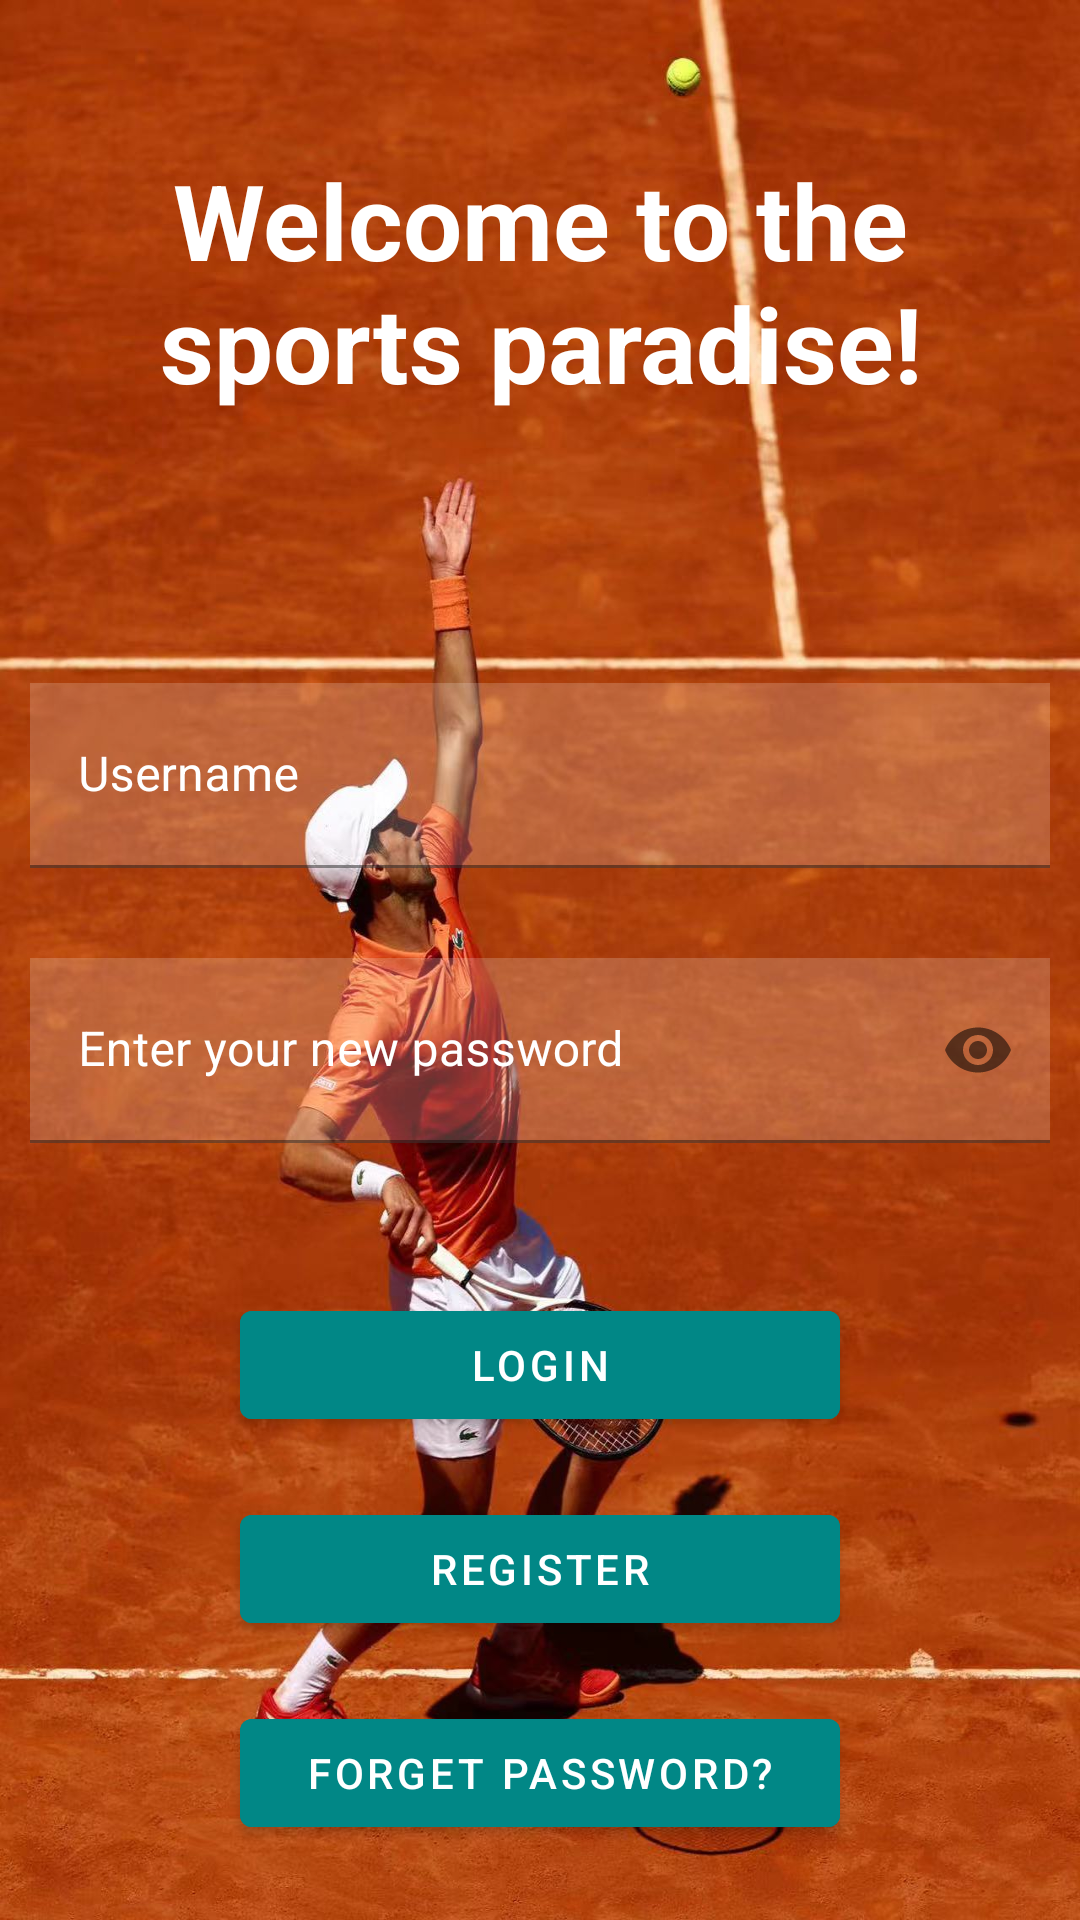

The Android layout XML behind this screen, and the referenced resources:
<!-- AndroidManifest.xml: application theme Theme.Book_my_court -->
<!-- res/layout/activity_login.xml -->
<?xml version="1.0" encoding="utf-8"?>
<RelativeLayout xmlns:android="http://schemas.android.com/apk/res/android"
    xmlns:tools="http://schemas.android.com/tools"
    android:layout_width="match_parent"
    android:layout_height="match_parent"
    xmlns:app="http://schemas.android.com/apk/res-auto"
    android:background="@drawable/background"
    tools:context=".loginActivities.LoginActivity">

    <TextView
        android:id="@+id/welcome"
        android:layout_width="match_parent"
        android:layout_height="wrap_content"
        android:layout_marginStart="50dp"
        android:layout_marginTop="50dp"
        android:layout_marginEnd="50dp"
        android:layout_marginBottom="50dp"
        android:gravity="center"
        android:text="@string/welcome_login"
        android:textColor="@color/white"
        android:textSize="35sp"
        android:textStyle="bold" />

    <com.google.android.material.textfield.TextInputLayout
        android:id="@+id/username_layout"
        android:layout_width="match_parent"
        android:layout_height="wrap_content"
        android:layout_centerHorizontal="true"
        android:layout_below="@+id/welcome"
        android:layout_marginStart="10dp"
        android:layout_marginTop="40dp"
        android:layout_marginEnd="10dp"
        android:textColorHint="@color/white"
        android:layout_marginBottom="10dp">

        <EditText
            android:id="@+id/login_username"
            android:layout_width="match_parent"
            android:layout_height="wrap_content"
            android:layout_below="@+id/set_new_password"
            android:background="#30ffffff"
            android:drawableStart="@drawable/ic_baseline_person_24"
            android:drawablePadding="20dp"
            android:hint="@string/username"
            android:padding="20dp"
            android:textColor="@color/white"
            android:textColorHint="@color/white" />
    </com.google.android.material.textfield.TextInputLayout>

    <com.google.android.material.textfield.TextInputLayout
        android:id="@+id/password_layout"
        android:layout_width="match_parent"
        android:layout_height="wrap_content"
        android:layout_centerHorizontal="true"
        app:passwordToggleEnabled="true"
        android:layout_below="@+id/username_layout"
        android:layout_marginStart="10dp"
        android:layout_marginTop="20dp"
        android:layout_marginEnd="10dp"
        android:textColorHint="@color/white"
        android:layout_marginBottom="10dp">

        <EditText
            android:id="@+id/login_password"
            android:layout_width="match_parent"
            android:layout_height="wrap_content"
            android:layout_below="@+id/forget_email"
            android:background="#30ffffff"
            android:drawableStart="@drawable/ic_baseline_lock_24"
            android:drawablePadding="20dp"
            android:hint="@string/enter_your_new_password"
            android:inputType="textPassword"
            android:padding="20dp"
            android:textColor="@color/white"
            android:textColorHint="@color/white" />

    </com.google.android.material.textfield.TextInputLayout>

    <com.google.android.material.button.MaterialButton
        android:id="@+id/login_button"
        android:layout_width="200dp"
        android:layout_height="wrap_content"
        android:layout_below="@id/password_layout"
        android:layout_centerHorizontal="true"
        android:layout_marginStart="20dp"
        android:layout_marginTop="40dp"
        android:layout_marginEnd="20dp"
        android:layout_marginBottom="20dp"
        android:backgroundTint="@color/design_default_color_secondary_variant"
        android:onClick="onBtnLogin_Clicked"

        android:text="@string/login"
        tools:ignore="OnClick,UsingOnClickInXml" />

    <com.google.android.material.button.MaterialButton
        android:id="@+id/register_button"
        android:layout_width="200dp"
        android:layout_height="wrap_content"
        android:layout_below="@id/login_button"
        android:layout_centerHorizontal="true"
        android:layout_marginStart="20dp"
        android:onClick="onBtnRegister_Clicked"
        android:layout_marginEnd="20dp"
        android:layout_marginBottom="20dp"
        android:backgroundTint="@color/design_default_color_secondary_variant"
        android:text="@string/register"
        tools:ignore="UsingOnClickInXml" />

    <com.google.android.material.button.MaterialButton
        android:id="@+id/forget_button"
        android:layout_width="200dp"
        android:layout_height="wrap_content"
        android:layout_below="@id/register_button"
        android:layout_centerHorizontal="true"
        android:layout_marginStart="20dp"
        android:onClick="onBtnForget_Clicked"
        android:layout_marginEnd="20dp"
        android:layout_marginBottom="20dp"
        android:backgroundTint="@color/design_default_color_secondary_variant"
        android:minHeight="48dp"
        android:text="@string/forget_password"
        tools:ignore="TouchTargetSizeCheck,UsingOnClickInXml" />

</RelativeLayout>
<!-- resources referenced by this layout -->
<resources>
  <color name="white">#FFFFFFFF</color>
  <!-- drawable background: jpg bitmap (drawable-v24, 187591 bytes) -->
  <string name="enter_your_new_password">Enter your new password</string>
  <string name="forget_password">Forget password?</string>
  <string name="login">LOGIN</string>
  <string name="register">REGISTER</string>
  <string name="username">Username</string>
  <string name="welcome_login">Welcome to the sports paradise!</string>
  <style name="Theme.Book_my_court" parent="Theme.MaterialComponents.DayNight.DarkActionBar">
          
          <item name="colorPrimary">@color/teal_700</item>
          <item name="colorPrimaryVariant">@color/purple_700</item>
          <item name="colorOnPrimary">@color/white</item>
          
          <item name="colorSecondary">@color/teal_200</item>
          <item name="colorSecondaryVariant">@color/teal_700</item>
          <item name="colorOnSecondary">@color/black</item>
          
          <item name="android:statusBarColor" tools:targetApi="l">?attr/colorPrimaryVariant</item>
          
      </style>
  <color name="teal_700">#FF018786</color>
  <color name="purple_700">#FF3700B3</color>
  <color name="teal_200">#FF03DAC5</color>
  <color name="black">#FF000000</color>
</resources>
